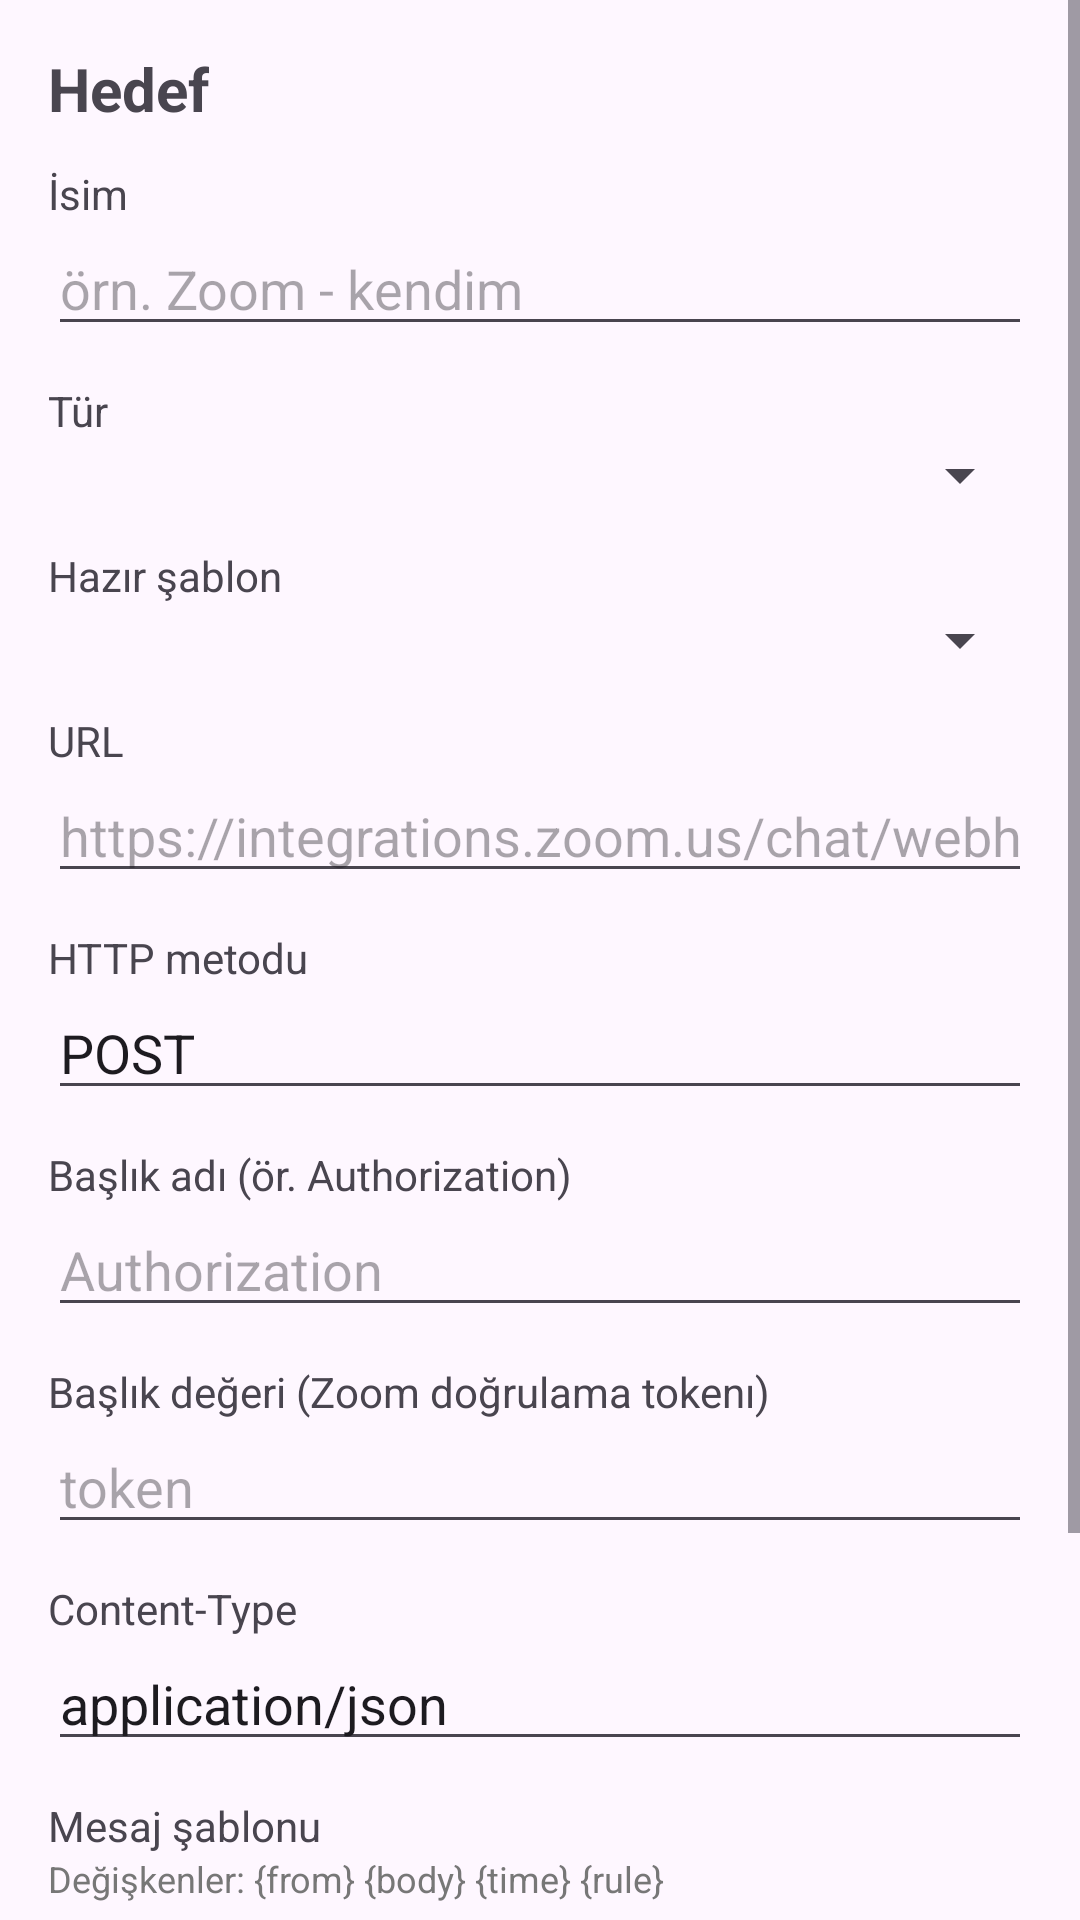

Layout XML and referenced resources for this Android screen:
<!-- AndroidManifest.xml: application theme Theme.SmsYonlendirici -->
<!-- res/layout/activity_target_edit.xml -->
<?xml version="1.0" encoding="utf-8"?>
<ScrollView xmlns:android="http://schemas.android.com/apk/res/android"
    android:layout_width="match_parent"
    android:layout_height="match_parent">

    <LinearLayout
        android:layout_width="match_parent"
        android:layout_height="wrap_content"
        android:orientation="vertical"
        android:padding="16dp">

        <TextView
            android:layout_width="wrap_content"
            android:layout_height="wrap_content"
            android:text="Hedef"
            android:textSize="20sp"
            android:textStyle="bold"/>

        <TextView android:layout_width="wrap_content" android:layout_height="wrap_content"
            android:layout_marginTop="12dp" android:text="İsim"/>
        <EditText android:id="@+id/name" android:layout_width="match_parent"
            android:layout_height="wrap_content" android:hint="örn. Zoom - kendim"/>

        <TextView android:layout_width="wrap_content" android:layout_height="wrap_content"
            android:layout_marginTop="12dp" android:text="Tür"/>
        <Spinner android:id="@+id/kindSpinner" android:layout_width="match_parent"
            android:layout_height="wrap_content"/>

        <TextView android:layout_width="wrap_content" android:layout_height="wrap_content"
            android:layout_marginTop="12dp" android:text="Hazır şablon"/>
        <Spinner android:id="@+id/presetSpinner" android:layout_width="match_parent"
            android:layout_height="wrap_content"/>

        
        <LinearLayout
            android:id="@+id/webhookBox"
            android:layout_width="match_parent"
            android:layout_height="wrap_content"
            android:orientation="vertical">

            <TextView android:layout_width="wrap_content" android:layout_height="wrap_content"
                android:layout_marginTop="12dp" android:text="URL"/>
            <EditText android:id="@+id/url" android:layout_width="match_parent"
                android:layout_height="wrap_content" android:inputType="textUri"
                android:hint="https://integrations.zoom.us/chat/webhooks/..."/>

            <TextView android:layout_width="wrap_content" android:layout_height="wrap_content"
                android:layout_marginTop="12dp" android:text="HTTP metodu"/>
            <EditText android:id="@+id/method" android:layout_width="match_parent"
                android:layout_height="wrap_content" android:text="POST"/>

            <TextView android:layout_width="wrap_content" android:layout_height="wrap_content"
                android:layout_marginTop="12dp" android:text="Başlık adı (ör. Authorization)"/>
            <EditText android:id="@+id/headerName" android:layout_width="match_parent"
                android:layout_height="wrap_content" android:hint="Authorization"/>

            <TextView android:layout_width="wrap_content" android:layout_height="wrap_content"
                android:layout_marginTop="12dp" android:text="Başlık değeri (Zoom doğrulama tokenı)"/>
            <EditText android:id="@+id/headerValue" android:layout_width="match_parent"
                android:layout_height="wrap_content" android:hint="token"/>

            <TextView android:layout_width="wrap_content" android:layout_height="wrap_content"
                android:layout_marginTop="12dp" android:text="Content-Type"/>
            <EditText android:id="@+id/contentType" android:layout_width="match_parent"
                android:layout_height="wrap_content" android:text="application/json"/>
        </LinearLayout>

        
        <LinearLayout
            android:id="@+id/smsBox"
            android:layout_width="match_parent"
            android:layout_height="wrap_content"
            android:orientation="vertical"
            android:visibility="gone">

            <TextView android:layout_width="wrap_content" android:layout_height="wrap_content"
                android:layout_marginTop="12dp" android:text="Telefon numarası"/>
            <EditText android:id="@+id/phone" android:layout_width="match_parent"
                android:layout_height="wrap_content" android:inputType="phone"
                android:hint="+90..."/>
        </LinearLayout>

        
        <LinearLayout
            android:id="@+id/emailBox"
            android:layout_width="match_parent"
            android:layout_height="wrap_content"
            android:orientation="vertical"
            android:visibility="gone">

            <TextView android:layout_width="match_parent" android:layout_height="wrap_content"
                android:layout_marginTop="12dp" android:textSize="12sp" android:textColor="#777777"
                android:text="Gmail için: 2 Adımlı Doğrulamayı aç, sonra Google hesabından 16 haneli 'Uygulama Şifresi' üret ve aşağıya yapıştır."/>

            <TextView android:layout_width="wrap_content" android:layout_height="wrap_content"
                android:layout_marginTop="12dp" android:text="E-posta adresin (gönderen)"/>
            <EditText android:id="@+id/smtpUser" android:layout_width="match_parent"
                android:layout_height="wrap_content" android:inputType="textEmailAddress"
                android:hint="adin@gmail.com"/>

            <TextView android:layout_width="wrap_content" android:layout_height="wrap_content"
                android:layout_marginTop="12dp" android:text="Uygulama şifresi (16 hane)"/>
            <EditText android:id="@+id/smtpPass" android:layout_width="match_parent"
                android:layout_height="wrap_content" android:inputType="textPassword"
                android:hint="xxxx xxxx xxxx xxxx"/>

            <TextView android:layout_width="wrap_content" android:layout_height="wrap_content"
                android:layout_marginTop="12dp" android:text="Kime gönderilsin (boş = kendine)"/>
            <EditText android:id="@+id/mailTo" android:layout_width="match_parent"
                android:layout_height="wrap_content" android:inputType="textEmailAddress"
                android:hint="hedef@ornek.com"/>

            <TextView android:layout_width="wrap_content" android:layout_height="wrap_content"
                android:layout_marginTop="12dp" android:text="Konu şablonu"/>
            <EditText android:id="@+id/subject" android:layout_width="match_parent"
                android:layout_height="wrap_content" android:text="SMS: {from}"/>

            <TextView android:layout_width="wrap_content" android:layout_height="wrap_content"
                android:layout_marginTop="12dp" android:text="SMTP sunucu / port (Gmail hazır)"/>
            <LinearLayout android:layout_width="match_parent" android:layout_height="wrap_content"
                android:orientation="horizontal">
                <EditText android:id="@+id/smtpHost" android:layout_width="0dp"
                    android:layout_weight="3" android:layout_height="wrap_content"
                    android:text="smtp.gmail.com"/>
                <EditText android:id="@+id/smtpPort" android:layout_width="0dp"
                    android:layout_weight="1" android:layout_height="wrap_content"
                    android:inputType="number" android:text="587"/>
            </LinearLayout>
        </LinearLayout>

        <TextView android:layout_width="wrap_content" android:layout_height="wrap_content"
            android:layout_marginTop="12dp" android:text="Mesaj şablonu"/>
        <TextView android:layout_width="match_parent" android:layout_height="wrap_content"
            android:textSize="12sp" android:textColor="#777777"
            android:text="Değişkenler: {from} {body} {time} {rule}"/>
        <EditText android:id="@+id/bodyTemplate" android:layout_width="match_parent"
            android:layout_height="wrap_content" android:minLines="3" android:gravity="top"
            android:inputType="textMultiLine" android:text="{body}"/>

        <Button android:id="@+id/save" android:layout_width="match_parent"
            android:layout_height="wrap_content" android:layout_marginTop="20dp"
            android:text="Kaydet"/>
    </LinearLayout>
</ScrollView>
<!-- resources referenced by this layout -->
<resources>
  <style name="Theme.SmsYonlendirici" parent="Theme.Material3.DayNight">
          <item name="colorPrimary">@color/brand</item>
          <item name="colorOnPrimary">#FFFFFF</item>
      </style>
  <color name="brand">#0B5CAD</color>
</resources>
